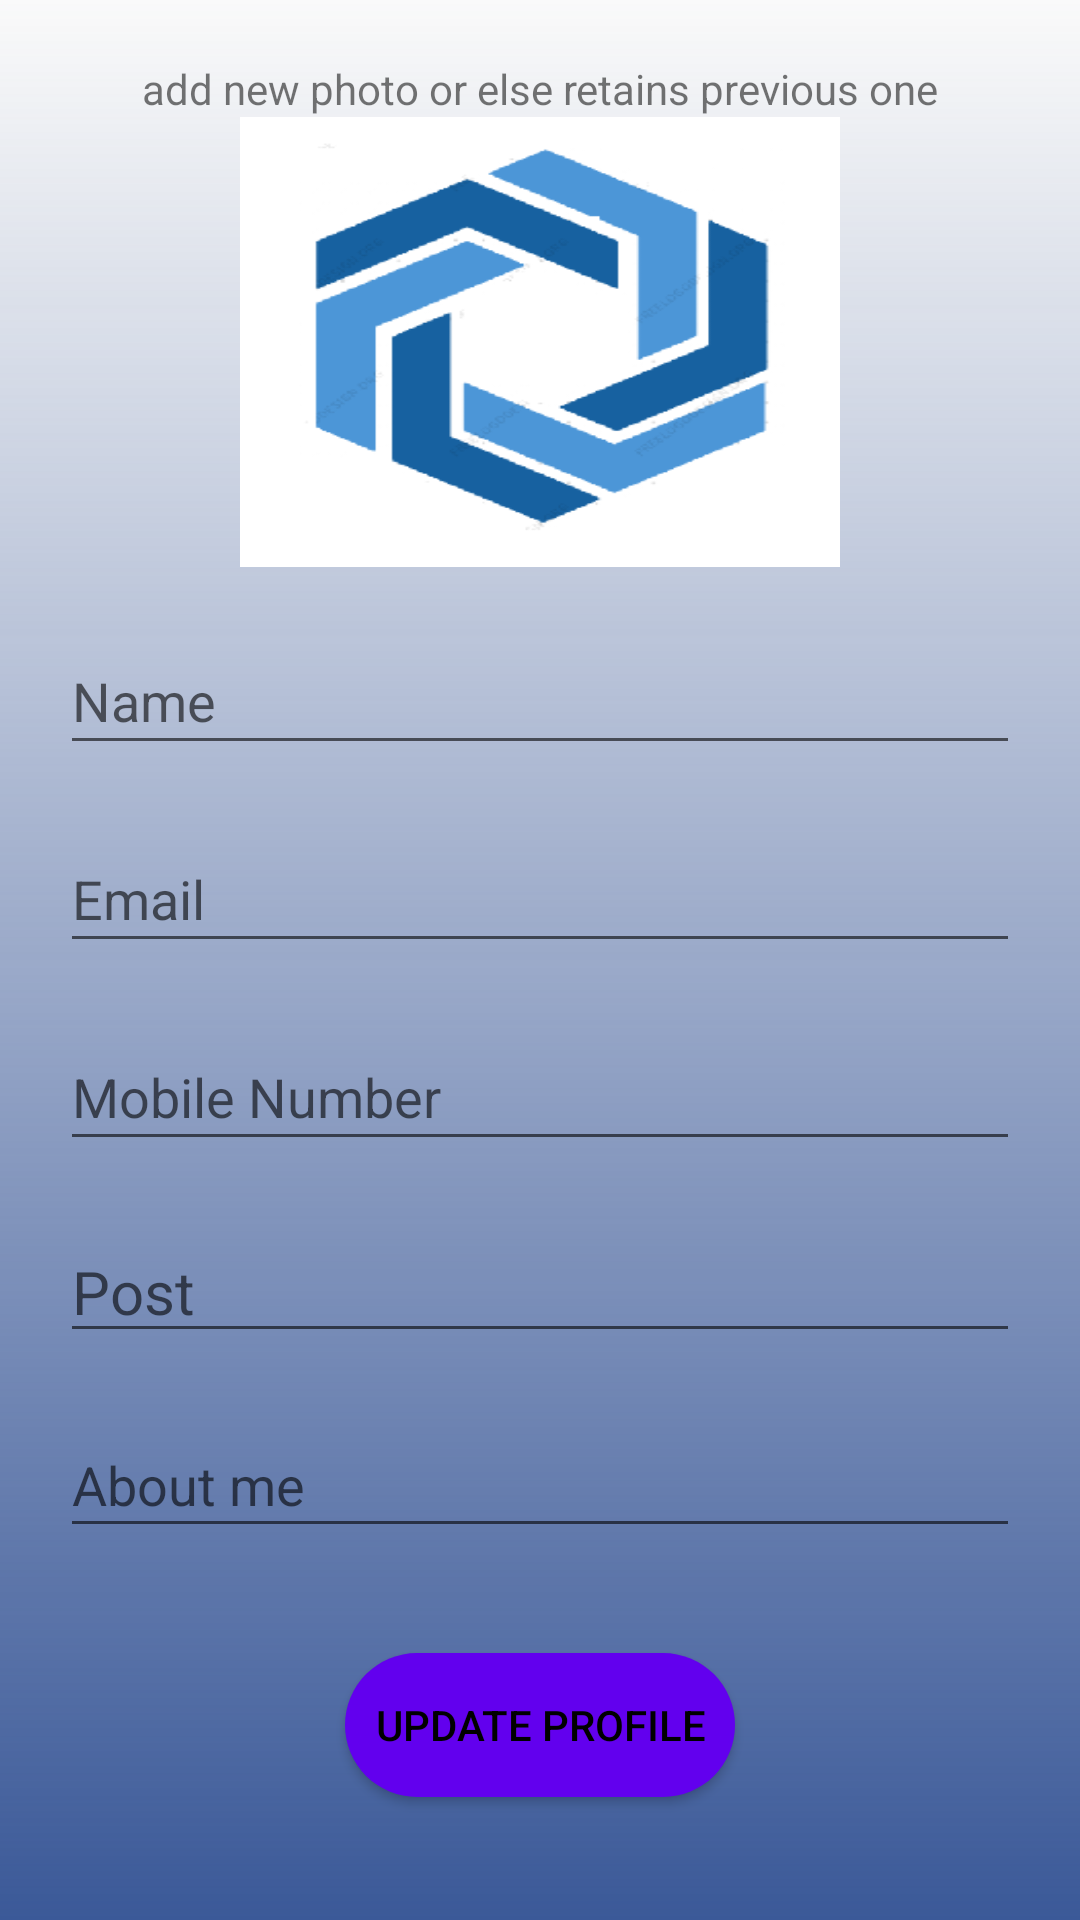

This screen was rendered from an Android layout file. Write that file and the resources it references.
<!-- AndroidManifest.xml: application theme AppTheme -->
<!-- res/layout/activity_edit_profile.xml -->
<?xml version="1.0" encoding="utf-8"?>
<LinearLayout xmlns:android="http://schemas.android.com/apk/res/android"
    xmlns:app="http://schemas.android.com/apk/res-auto"
    xmlns:tools="http://schemas.android.com/tools"
    android:id="@+id/bo"
    android:layout_width="match_parent"
    android:layout_height="match_parent"
    android:background="@drawable/gradient2"
    android:gravity="center"
    android:orientation="vertical"

    android:padding="20dip"
    tools:context=".editProfile">

    <TextView
        android:layout_width="wrap_content"
        android:layout_height="wrap_content"
        android:text="add new photo or else retains previous one"/>

    <ImageView
        android:id="@+id/editimage"
        android:layout_width="200dp"
        android:layout_height="150dp"
        android:layout_gravity="center"
        android:background="@drawable/icon"
        android:onClick="ChooseImage"
        tools:ignore="OnClick" />

    <EditText
        android:id="@+id/editname"
        android:layout_width="match_parent"
        android:layout_height="46dp"
        android:layout_marginBottom="20dp"
        android:layout_marginTop="20dp"
        android:ems="10"
        android:hint="Name"
        android:inputType="textPersonName" />

    <EditText
        android:id="@+id/editemail"
        android:layout_width="match_parent"
        android:layout_height="46dp"
        android:layout_marginBottom="20dp"
        android:ems="10"
        android:hint="Email"
        android:inputType="textEmailAddress" />


    <EditText
        android:id="@+id/editnumber"
        android:layout_width="match_parent"
        android:layout_height="46dp"
        android:layout_marginBottom="20dp"
        android:ems="10"
        android:hint="Mobile Number"
        android:inputType="number" />

    <EditText
        android:id="@+id/editpost"
        android:layout_width="match_parent"
        android:layout_height="wrap_content"
        android:layout_marginBottom="20dp"
        android:hint="Post"
        android:inputType="textPersonName"
        android:textSize="20dp" />

    <EditText
        android:id="@+id/editabout"
        android:layout_width="match_parent"
        android:layout_height="45dp"
        android:layout_marginBottom="20dp"
        android:ems="10"
        android:hint="About me"
        android:inputType="textShortMessage" />

    <Button
        android:id="@+id/editb2"
        android:layout_width="wrap_content"
        android:layout_height="wrap_content"
        android:layout_gravity="center_horizontal"
        android:layout_margin="15dp"
        android:background="@drawable/roundbutton"
        android:text="Update Profile"
        android:textColor="@android:color/black" />

    <ProgressBar
        android:id="@+id/editprogressbar"
        style="@style/Widget.AppCompat.ProgressBar.Horizontal"
        android:layout_width="match_parent"
        android:layout_height="wrap_content"
        android:indeterminate="true"
        android:indeterminateTint="@color/colorPrimary"
        android:visibility="invisible" />

</LinearLayout>
<!-- resources referenced by this layout -->
<resources>
  <color name="colorPrimary">#0277BD</color>
  <!-- drawable gradient2 (drawable) -->
  <?xml version="1.0" encoding="utf-8"?>
  <shape xmlns:android="http://schemas.android.com/apk/res/android"
  android:layout_width="match_parent"
  android:layout_height="match_parent"
  android:shape="rectangle">
  <gradient
      android:startColor="#3B5998"
      android:endColor="#00000000"
      android:angle="90"/>
  
  </shape>
  <!-- drawable icon: png bitmap (drawable, 13855 bytes) -->
  <!-- drawable roundbutton (drawable) -->
  <?xml version="1.0" encoding="utf-8"?>
  <shape xmlns:android="http://schemas.android.com/apk/res/android">
  
      <corners android:radius="40dp" />
  
      <padding
          android:bottom="10dp"
          android:left="10dp"
          android:right="10dp"
          android:top="10dp" />
  
      <solid android:color="@color/design_default_color_primary" />
  
  </shape>
  <style name="AppTheme" parent="Theme.AppCompat.Light.DarkActionBar">
          
          <item name="colorPrimary">@color/colorPrimary</item>
  
  
      </style>
</resources>
